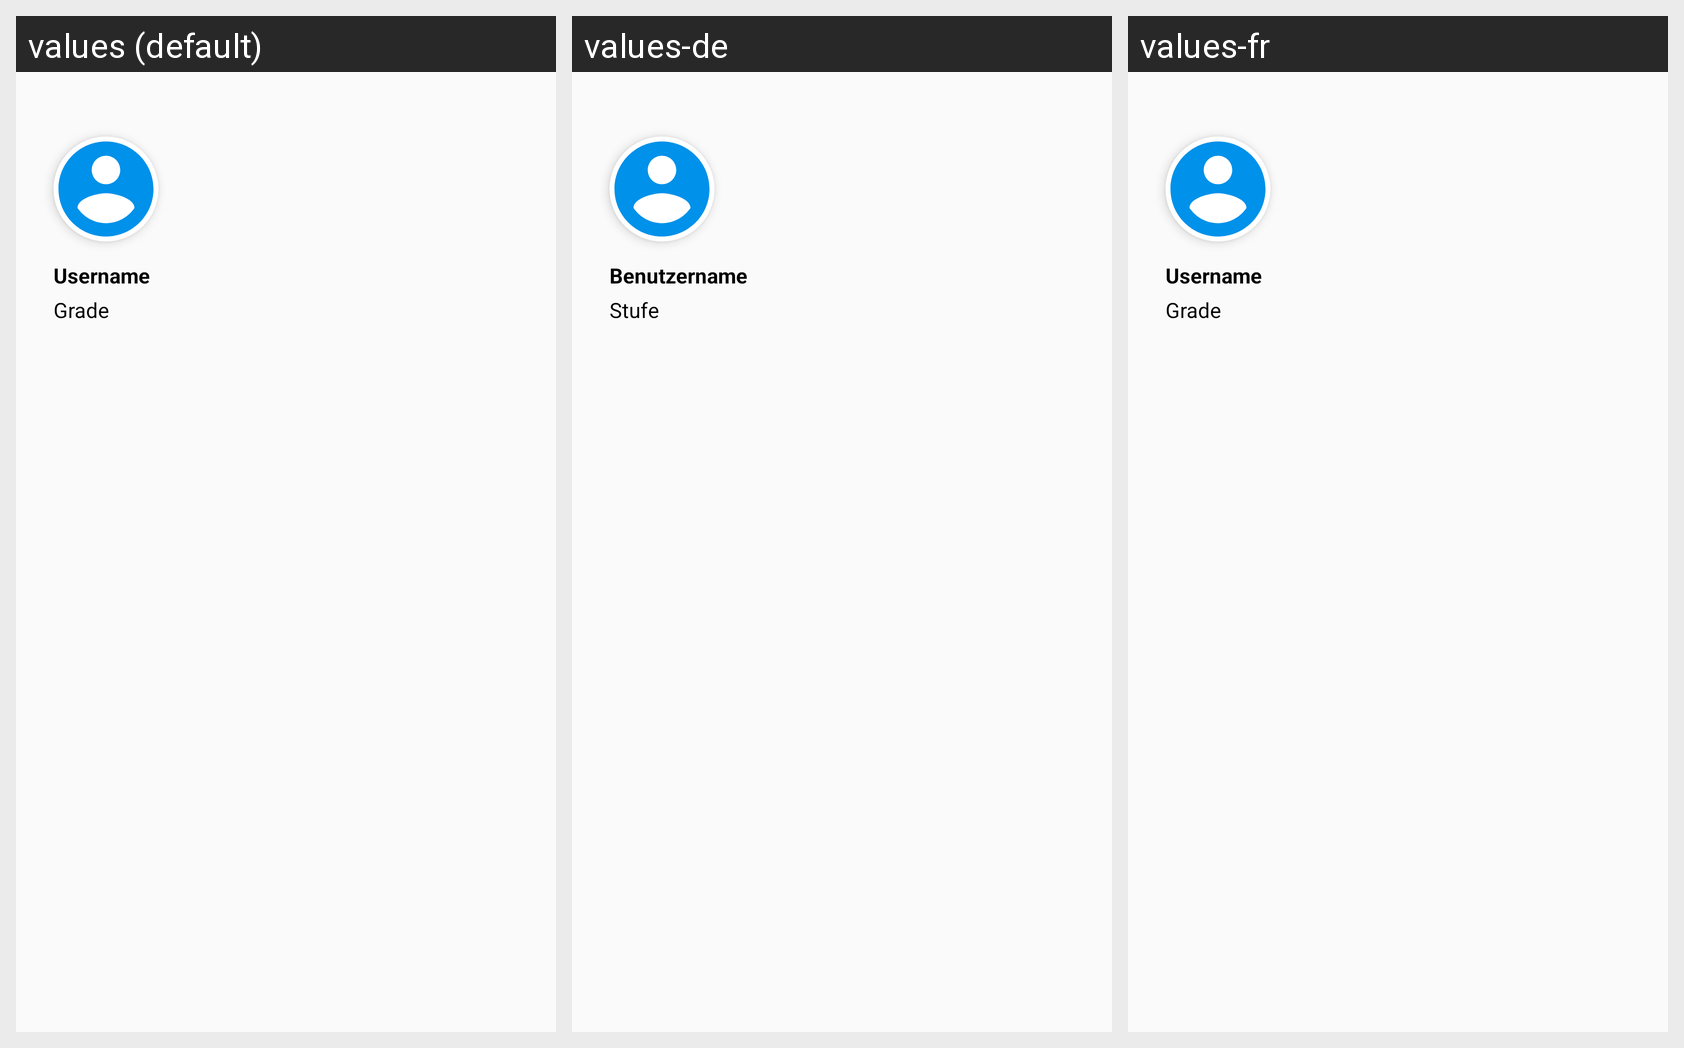

The Android screen above is rendered under several locales of the same app. Produce the string resources it draws, with the default and per-locale values.
Android screen res/layout/layout_navigation_header.xml rendered under 3 locales, left to right: values (default), values-de, values-fr. Device: Nexus 5 (rendered at 1080×1920; each locale shown at half size, 540×960, under a caption strip naming it); theme AppTheme.
Strings drawn on this screen, with the default value and each locale's value (text and hints the layout hard-codes, and strings that could not be matched under every locale, appear in the picture but are not listed):

drawer_placeholder_name
  values: Username
  values-de: Benutzername
  values-fr: Username

drawer_placeholder_grade
  values: Grade
  values-de: Stufe
  values-fr: Grade
